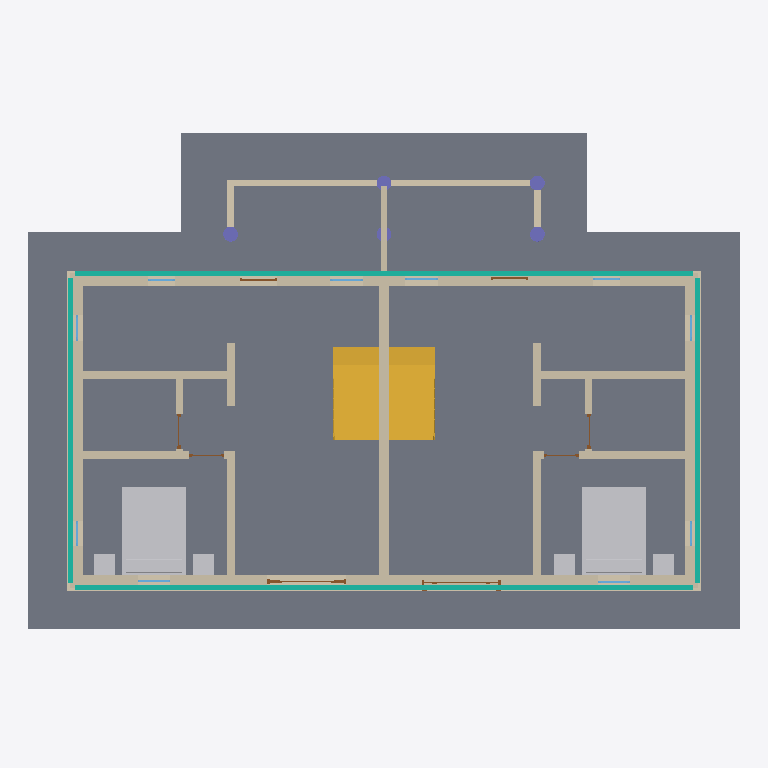
Plan cut of the same IFC building model at storey 'ÊÒÍâµØÆº' (level -0.15 m, cut at 1.25 m), seen from above with north up, elements coloured by IFC class: 23 walls (beige), 10 windows (light blue), 8 doors (brown), 6 other elements (light grey), 5 columns (violet), 4 curtain walls (teal), 2 slabs (grey), 2 stairs (yellow). Cut surfaces are drawn darker.
Extent 15.3 m × 10.8 m × 6.7 m (x, y, z). Storeys (4): ÊÒÍâµØÆº at -0.15 m; F1 at 0.00 m; F2 at 3.00 m; ÎÝ¶¥ at 6.20 m. Elements (83): 30 IfcWallStandardCase, 18 IfcWindow, 10 IfcDoor, 6 IfcFurnishingElement, 5 IfcColumn, 4 IfcCurtainWall, 3 IfcSlab, 2 IfcRailing, 2 IfcRoof, 2 IfcStair, 1 IfcFlowSegment.

HEADER;
FILE_DESCRIPTION(('IFC Engine Kernal version 1.10 beta release x generated IFC file.'),'2;1');
FILE_NAME('IFC Engine DLL test','2006-03-31T16:51:19',(''),(''),'test','Windows System','');
FILE_SCHEMA(('IFC2X3'));
ENDSEC;
DATA;
#26699=IFCPROJECT('0BJ93E$D50KAKnYK751670',#14858,'[local-path]',$,$,$,$,(#14856,#14857),#20532);
#28101=IFCSITE('0zv62_4efDBe37uIQySSEp',#14858,'1698341',$,'',#14855,#27934,$,.ELEMENT.,$,$,$,$,$);
#28102=IFCSITE('0zv62_4efDBe37uIQySSEW',#14858,'1698358',$,'',#14855,#27935,$,.ELEMENT.,$,$,$,$,$);
#20534=IFCBUILDING('1yz7A4aOTA0AbP$bdps9jg',#14858,$,$,$,#14855,$,$,.ELEMENT.,$,$,$);
#26700=IFCBUILDINGSTOREY('3Zu5Bv0LOHrPC10026FoQQ',#14858,'F1',$,$,#20535,$,$,.ELEMENT.,0.0);
#26701=IFCBUILDINGSTOREY('0_SN_8TVbBTekLThZy91NG',#14858,'ÊÒÍâµØÆº',$,$,#20536,$,$,.ELEMENT.,-150.0);
#26702=IFCBUILDINGSTOREY('0LaO0jB7HAZfJcJjsw88I6',#14858,'F2',$,$,#20537,$,$,.ELEMENT.,3000.0);
#26703=IFCBUILDINGSTOREY('1pUPkPZ85FGxNCxWuruNFY',#14858,'ÎÝ¶¥',$,$,#20538,$,$,.ELEMENT.,6200.0);
#27531=IFCSLAB('2bRWeMddDB3gy4X50u6qIg',#14858,'Â¥°å:Öñ¼Ð°åÂ¥°å:1674667',$,'Â¥°å:Öñ¼Ð°åÂ¥°å',#26800,#27309,'1674667',.FLOOR.);
#27700=IFCSLAB('0zv62_4efDBe37uIQySSEX',#14858,'½¨ÖþµØÆº:½¨ÖþµØÆº 1:1698359',$,'½¨ÖþµØÆº:½¨ÖþµØÆº 1',#27255,#27446,'1698359',.FLOOR.);
#28450=IFCFURNISHINGELEMENT('1VOzNujJz9jxUZvWu2xCit',#14858,'M_´²-±ê×¼:1372 x 1905mm - Ë«ÈË´²:1372 x 1905mm - Ë«ÈË´²:1696290',$,'1372 x 1905mm - Ë«ÈË´²',#27229,#28346,'1696290');
#28453=IFCFURNISHINGELEMENT('1VOzNujJz9jxUZvWu2xCph',#14858,'M_´²-±ê×¼:1372 x 1905mm - Ë«ÈË´²:1372 x 1905mm - Ë«ÈË´²:1697278',$,'1372 x 1905mm - Ë«ÈË´²',#27247,#28349,'1697278');
#27498=IFCWALLSTANDARDCASE('07dUf0Gkf4K9vj84N$$EEz',#14858,'»ù±¾Ç½:ÉÏ²ãÍâÇ½:1673777',$,'»ù±¾Ç½:ÉÏ²ãÍâÇ½:1671007',#26740,#27281,'1673777');
#27517=IFCWALLSTANDARDCASE('07dUf0Gkf4K9vj84N$$ECt',#14858,'»ù±¾Ç½:ÉÏ²ãÍâÇ½:1673915',$,'»ù±¾Ç½:ÉÏ²ãÍâÇ½:1671007',#26770,#27299,'1673915');
#27366=IFCSTAIR('2ai2AxXjj2ghEZS1CjAHJ5',#14858,'Â¥ÌÝ:Ä¾ÖÊÂ¥ÌÝ:1687626',$,'Â¥ÌÝ:Ä¾ÖÊÂ¥ÌÝ',#26938,$,'1687626',.QUARTER_TURN_STAIR.);
#27371=IFCSTAIR('2ai2AxXjj2ghEZS1CjAHQc',#14858,'Â¥ÌÝ:Ä¾ÖÊÂ¥ÌÝ:1688105',$,'Â¥ÌÝ:Ä¾ÖÊÂ¥ÌÝ',#26983,$,'1688105',.QUARTER_TURN_STAIR.);
#27274=IFCCURTAINWALL('07dUf0Gkf4K9vj84N$$EEd',#14858,'µþ²ãÇ½:Ò»²ãÇ½Ìå:1673771',$,'µþ²ãÇ½:Ò»²ãÇ½Ìå:1671009',#26709,$,'1673771');
#27294=IFCCURTAINWALL('07dUf0Gkf4K9vj84N$$ECv',#14858,'µþ²ãÇ½:Ò»²ãÇ½Ìå:1673909',$,'µþ²ãÇ½:Ò»²ãÇ½Ìå:1671009',#26709,$,'1673909');
#27481=IFCWALLSTANDARDCASE('07dUf0Gkf4K9vj84N$$E1J',#14858,'»ù±¾Ç½:ÉÏ²ãÍâÇ½:1673695',$,'»ù±¾Ç½:ÉÏ²ãÍâÇ½:1671007',#26715,#27266,'1673695');
#27507=IFCWALLSTANDARDCASE('07dUf0Gkf4K9vj84N$$EFY',#14858,'»ù±¾Ç½:ÉÏ²ãÍâÇ½:1673838',$,'»ù±¾Ç½:ÉÏ²ãÍâÇ½:1671007',#26754,#27289,'1673838');
#27520=IFCWALLSTANDARDCASE('07dUf0Gkf4K9vj84N$$EBf',#14858,'»ù±¾Ç½:»§¼äÇ½:1674085',$,'»ù±¾Ç½:»§¼äÇ½:1671011',#26777,#27303,'1674085');
#27514=IFCWALLSTANDARDCASE('07dUf0Gkf4K9vj84N$$ECs',#14858,'»ù±¾Ç½:ÏÂ²ãÍâÇ½:1673914',$,'»ù±¾Ç½:ÏÂ²ãÍâÇ½:1671008',#26763,#27295,'1673914');
#27597=IFCWALLSTANDARDCASE('3PYXv2GBzBdP53_svi$GSS',#14858,'»ù±¾Ç½:ÔºÇ½:1682758',$,'»ù±¾Ç½:ÔºÇ½:1671012',#26916,#27355,'1682758');
#27260=IFCCURTAINWALL('07dUf0Gkf4K9vj84N$$E1K',#14858,'µþ²ãÇ½:Ò»²ãÇ½Ìå:1673688',$,'µþ²ãÇ½:Ò»²ãÇ½Ìå:1671009',#26709,$,'1673688');
#27287=IFCCURTAINWALL('07dUf0Gkf4K9vj84N$$EFa',#14858,'µþ²ãÇ½:Ò»²ãÇ½Ìå:1673832',$,'µþ²ãÇ½:Ò»²ãÇ½Ìå:1671009',#26709,$,'1673832');
#27524=IFCWALLSTANDARDCASE('07dUf0Gkf4K9vj84N$$ENM',#14858,'»ù±¾Ç½:»§ÄÚÇ½:1674330',$,'»ù±¾Ç½:»§ÄÚÇ½:1671010',#26789,#27307,'1674330');
#27529=IFCWALLSTANDARDCASE('07dUf0Gkf4K9vj84N$$EJ5',#14858,'»ù±¾Ç½:»§ÄÚÇ½:1674569',$,'»ù±¾Ç½:»§ÄÚÇ½:1671010',#26798,#27307,'1674569');
#27526=IFCWALLSTANDARDCASE('07dUf0Gkf4K9vj84N$$EJA',#14858,'»ù±¾Ç½:»§ÄÚÇ½:1674566',$,'»ù±¾Ç½:»§ÄÚÇ½:1671010',#26795,#27304,'1674566');
#27521=IFCWALLSTANDARDCASE('07dUf0Gkf4K9vj84N$$E97',#14858,'»ù±¾Ç½:»§ÄÚÇ½:1674187',$,'»ù±¾Ç½:»§ÄÚÇ½:1671010',#26780,#27304,'1674187');
#27527=IFCWALLSTANDARDCASE('07dUf0Gkf4K9vj84N$$EJB',#14858,'»ù±¾Ç½:»§ÄÚÇ½:1674567',$,'»ù±¾Ç½:»§ÄÚÇ½:1671010',#26796,#27305,'1674567');
#27522=IFCWALLSTANDARDCASE('07dUf0Gkf4K9vj84N$$EME',#14858,'»ù±¾Ç½:»§ÄÚÇ½:1674242',$,'»ù±¾Ç½:»§ÄÚÇ½:1671010',#26783,#27305,'1674242');
#27493=IFCWALLSTANDARDCASE('07dUf0Gkf4K9vj84N$$EEy',#14858,'»ù±¾Ç½:ÏÂ²ãÍâÇ½:1673776',$,'»ù±¾Ç½:ÏÂ²ãÍâÇ½:1671008',#26729,#27275,'1673776');
#27866=IFCWALLSTANDARDCASE('3PYXv2GBzBdP53_svi$GV$',#14858,'»ù±¾Ç½:ÔºÇ½:1682853',$,'»ù±¾Ç½:ÔºÇ½:1671012',#26922,#27599,'1682853');
#27525=IFCWALLSTANDARDCASE('07dUf0Gkf4K9vj84N$$ELl',#14858,'»ù±¾Ç½:»§ÄÚÇ½:1674467',$,'»ù±¾Ç½:»§ÄÚÇ½:1671010',#26792,#27308,'1674467');
#27530=IFCWALLSTANDARDCASE('07dUf0Gkf4K9vj84N$$EJ6',#14858,'»ù±¾Ç½:»§ÄÚÇ½:1674570',$,'»ù±¾Ç½:»§ÄÚÇ½:1671010',#26799,#27308,'1674570');
#28451=IFCFURNISHINGELEMENT('1VOzNujJz9jxUZvWu2xCnJ',#14858,'×À×Ó-´²Í·¹ñ:0457 x 0457 x 0610mm:0457 x 0457 x 0610mm:1697094',$,'0457 x 0457 x 0610mm',#27232,#28347,'1697094');
#28455=IFCFURNISHINGELEMENT('1VOzNujJz9jxUZvWu2xCyL',#14858,'×À×Ó-´²Í·¹ñ:0457 x 0457 x 0610mm:0457 x 0457 x 0610mm:1697280',$,'0457 x 0457 x 0610mm',#27249,#28347,'1697280');
#28454=IFCFURNISHINGELEMENT('1VOzNujJz9jxUZvWu2xCpg',#14858,'×À×Ó-´²Í·¹ñ:0457 x 0457 x 0610mm:0457 x 0457 x 0610mm:1697279',$,'0457 x 0457 x 0610mm',#27248,#28348,'1697279');
#28452=IFCFURNISHINGELEMENT('1VOzNujJz9jxUZvWu2xCpr',#14858,'×À×Ó-´²Í·¹ñ:0457 x 0457 x 0610mm:0457 x 0457 x 0610mm:1697248',$,'0457 x 0457 x 0610mm',#27235,#28348,'1697248');
#27476=IFCWALLSTANDARDCASE('07dUf0Gkf4K9vj84N$$E1I',#14858,'»ù±¾Ç½:ÏÂ²ãÍâÇ½:1673694',$,'»ù±¾Ç½:ÏÂ²ãÍâÇ½:1671008',#26710,#27261,'1673694');
#27506=IFCWALLSTANDARDCASE('07dUf0Gkf4K9vj84N$$EFX',#14858,'»ù±¾Ç½:ÏÂ²ãÍâÇ½:1673837',$,'»ù±¾Ç½:ÏÂ²ãÍâÇ½:1671008',#26751,#27288,'1673837');
#27595=IFCWALLSTANDARDCASE('3PYXv2GBzBdP53_svi$GQY',#14858,'»ù±¾Ç½:ÔºÇ½:1682680',$,'»ù±¾Ç½:ÔºÇ½:1671012',#26912,#27353,'1682680');
#27523=IFCWALLSTANDARDCASE('07dUf0Gkf4K9vj84N$$EMy',#14858,'»ù±¾Ç½:»§ÄÚÇ½:1674288',$,'»ù±¾Ç½:»§ÄÚÇ½:1671010',#26786,#27306,'1674288');
#27528=IFCWALLSTANDARDCASE('07dUf0Gkf4K9vj84N$$EJ4',#14858,'»ù±¾Ç½:»§ÄÚÇ½:1674568',$,'»ù±¾Ç½:»§ÄÚÇ½:1671010',#26797,#27306,'1674568');
#27598=IFCWALLSTANDARDCASE('3PYXv2GBzBdP53_svi$GSy',#14858,'»ù±¾Ç½:ÔºÇ½:1682790',$,'»ù±¾Ç½:ÔºÇ½:1671012',#26919,#27356,'1682790');
#28441=IFCCOLUMN('3PYXv2GBzBdP53_svi$GUK',#14858,'M_Ô²ÐÎ_½¨ÖþÖù:320mm Ö±¾¶:320mm Ö±¾¶:1682894',$,'320mm Ö±¾¶',#26926,#28291,'1682894');
#28444=IFCCOLUMN('3PYXv2GBzBdP53_svi$GLu',#14858,'M_Ô²ÐÎ_½¨ÖþÖù:320mm Ö±¾¶:320mm Ö±¾¶:1683234',$,'320mm Ö±¾¶',#26934,#28294,'1683234');
#28445=IFCCOLUMN('3PYXv2GBzBdP53_svi$GLv',#14858,'M_Ô²ÐÎ_½¨ÖþÖù:320mm Ö±¾¶:320mm Ö±¾¶:1683235',$,'320mm Ö±¾¶',#26936,#28295,'1683235');
#28434=IFCDOOR('3cImzlgYvF4erYxjK4LI4e',#14858,'D1:D1:D1:1678051',$,'D1',#27550,#28241,'1678051',2450.0,1700.0);
#28443=IFCCOLUMN('3PYXv2GBzBdP53_svi$GL2',#14858,'M_Ô²ÐÎ_½¨ÖþÖù:320mm Ö±¾¶:320mm Ö±¾¶:1683224',$,'320mm Ö±¾¶',#26932,#28293,'1683224');
#28438=IFCDOOR('3cImzlgYvF4erYxjK4LH97',#14858,'D1:D1:D1:1681804',$,'D1',#27579,#28274,'1681804',2450.0,1700.0);
#28456=IFCCOLUMN('04219uCmr1RP0aG8pnNY8E',#14858,'M_Ô²ÐÎ_½¨ÖþÖù:320mm Ö±¾¶:320mm Ö±¾¶:1697351',$,'320mm Ö±¾¶',#27251,#28350,'1697351');
#28437=IFCDOOR('3cImzlgYvF4erYxjK4LHw4',#14858,'D2:D2:D2:1680719',$,'D2',#27565,#28253,'1680719',2550.0,800.0);
#28448=IFCDOOR('1Js6tiW1z0nx_eYuXXLF4p',#14858,'D2:D2:D2:1689938',$,'D2',#27647,#28314,'1689938',2550.0,800.0);
#28126=IFCWINDOW('3cImzlgYvF4erYxjK4LHxw',#14858,'W5:w5:w5:1680689',$,'w5',#27561,#28025,'1680689',2050.0,800.0);
#28135=IFCWINDOW('3cImzlgYvF4erYxjK4LH9V',#14858,'W5:w5:w5:1681812',$,'w5',#27590,#28037,'1681812',2050.0,800.0);
#28125=IFCWINDOW('3cImzlgYvF4erYxjK4LHyk',#14858,'W5:w5:w5:1680613',$,'w5',#27560,#28025,'1680613',2050.0,800.0);
#28134=IFCWINDOW('3cImzlgYvF4erYxjK4LH9P',#14858,'W5:w5:w5:1681810',$,'w5',#27589,#28037,'1681810',2050.0,800.0);
#28128=IFCWINDOW('3cImzlgYvF4erYxjK4LHDj',#14858,'W7:w7:w7:1681574',$,'w7',#27569,#28029,'1681574',1650.0,680.0);
#28136=IFCWINDOW('3cImzlgYvF4erYxjK4LH9J',#14858,'W7:w7:w7:1681816',$,'w7',#27594,#28038,'1681816',1650.0,680.0);
#28435=IFCDOOR('3cImzlgYvF4erYxjK4LI3s',#14858,'D4:D4:D4:1678141',$,'D4',#27554,#28242,'1678141',2000.0,750.0);
#28439=IFCDOOR('3cImzlgYvF4erYxjK4LH95',#14858,'D4:D4:D4:1681806',$,'D4',#27583,#28275,'1681806',2000.0,750.0);
#28120=IFCWINDOW('3cImzlgYvF4erYxjK4LI8f',#14858,'W2:w2:w2:1677794',$,'w2',#27538,#28016,'1677794',1150.0,750.0);
#28129=IFCWINDOW('3cImzlgYvF4erYxjK4LH9D',#14858,'W2:w2:w2:1681798',$,'w2',#27570,#28017,'1681798',1150.0,750.0);
#28130=IFCWINDOW('3cImzlgYvF4erYxjK4LH93',#14858,'W2:w2:w2:1681800',$,'w2',#27571,#28016,'1681800',1150.0,750.0);
#28121=IFCWINDOW('3cImzlgYvF4erYxjK4LI6$',#14858,'W2:w2:w2:1677940',$,'w2',#27542,#28017,'1677940',1150.0,750.0);
#28436=IFCDOOR('3cImzlgYvF4erYxjK4LI2z',#14858,'D4:D4:D4:1678198',$,'D4',#27556,#28242,'1678198',2000.0,750.0);
#28440=IFCDOOR('3cImzlgYvF4erYxjK4LH9R',#14858,'D4:D4:D4:1681808',$,'D4',#27585,#28275,'1681808',2000.0,750.0);
ENDSEC;